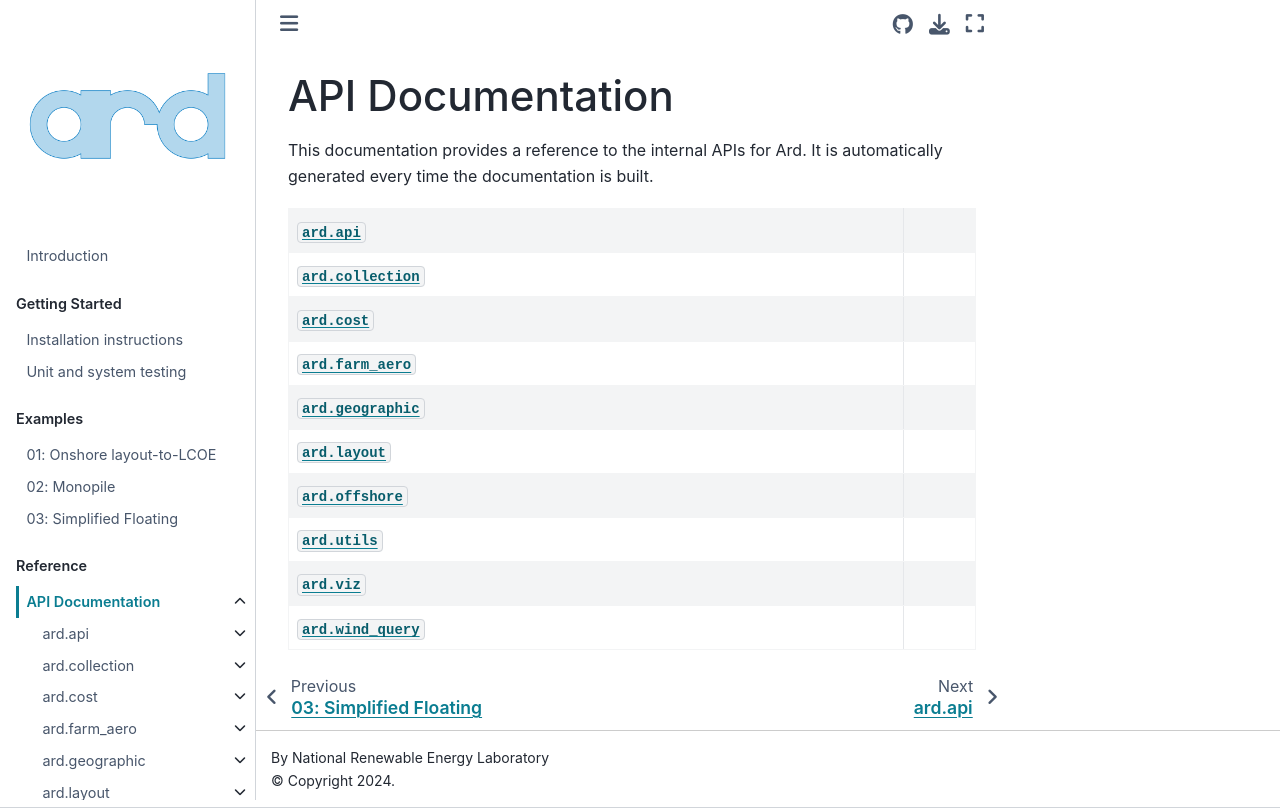

repository: cfrontin/Ard · page: api_reference.html · generator: jekyll


# API Documentation

This documentation provides a reference to the internal APIs for Ard.
It is automatically generated every time the documentation is built.

```{eval-rst}
.. autosummary::
    :toctree: _autosummary
    :recursive:

    ard.api
    ard.collection
    ard.cost
    ard.farm_aero
    ard.geographic
    ard.layout
    ard.offshore
    ard.utils
    ard.viz
    ard.wind_query

```
